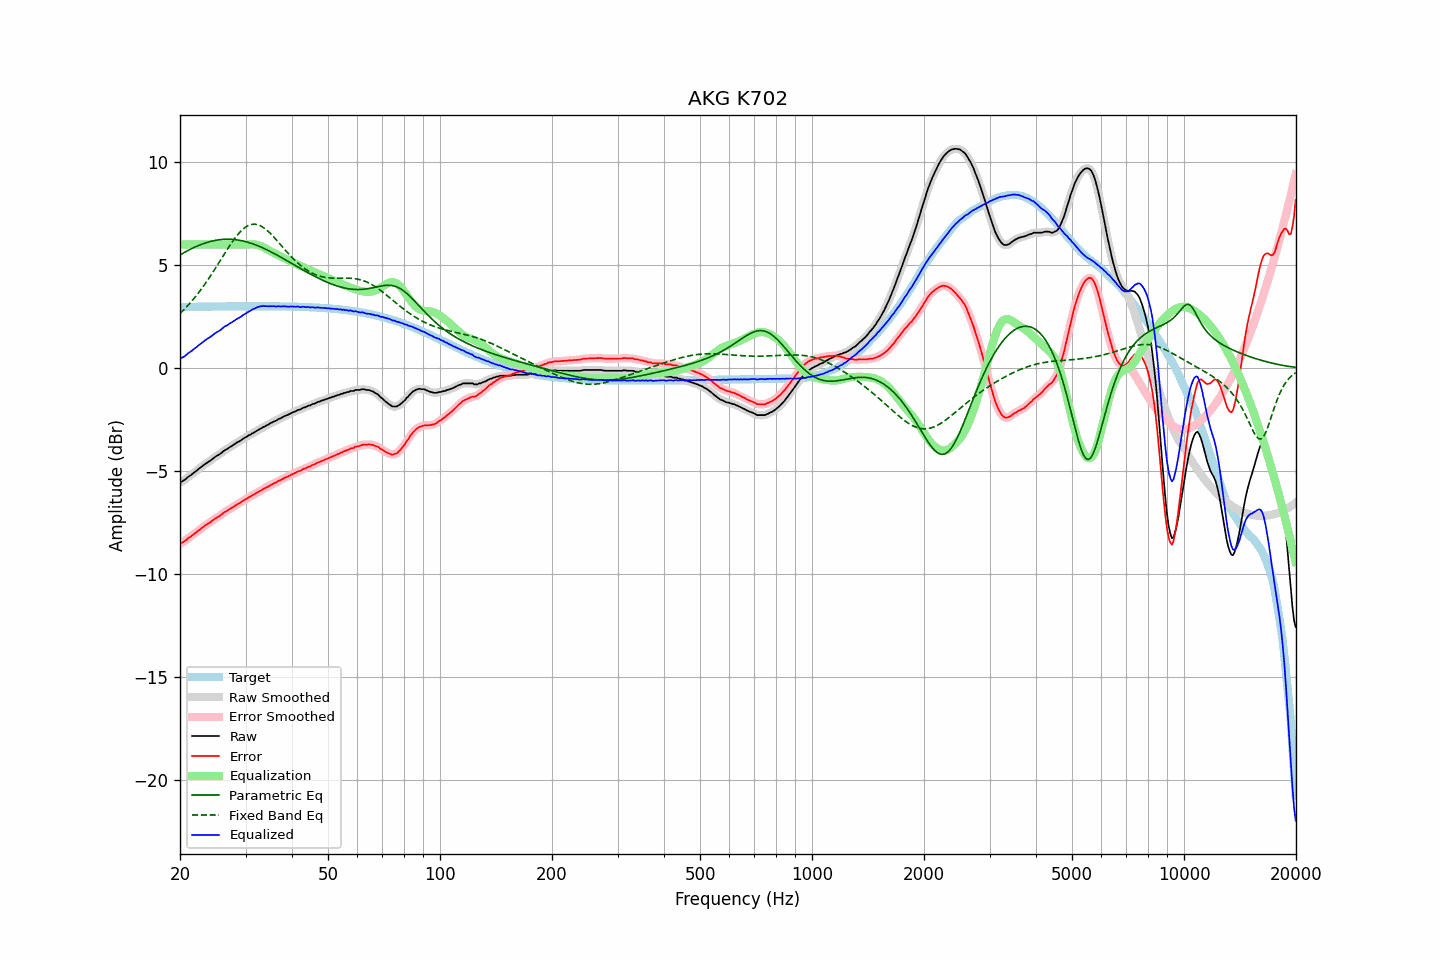

Values plotted in this chart, from the file beside it:
frequency, raw, error, smoothed, error_smoothed, equalization, parametric_eq, fixed_band_eq, equalized_raw, equalized_smoothed, target
20.00, -5.54, -8.51, -5.54, -8.51, 6.00, 5.49, 2.65, 0.46, 0.46, 2.97
20.20, -5.51, -8.48, -5.50, -8.47, 6.00, 5.54, 2.73, 0.49, 0.50, 2.97
20.40, -5.46, -8.43, -5.46, -8.43, 6.00, 5.58, 2.80, 0.54, 0.54, 2.97
20.61, -5.42, -8.39, -5.41, -8.38, 6.00, 5.63, 2.88, 0.58, 0.59, 2.97
20.81, -5.35, -8.32, -5.35, -8.32, 6.00, 5.67, 2.97, 0.65, 0.65, 2.97
21.02, -5.28, -8.25, -5.29, -8.26, 6.00, 5.71, 3.05, 0.72, 0.71, 2.97
21.23, -5.23, -8.20, -5.22, -8.20, 6.00, 5.75, 3.14, 0.77, 0.78, 2.98
21.44, -5.18, -8.15, -5.17, -8.14, 6.00, 5.79, 3.22, 0.82, 0.83, 2.98
21.66, -5.11, -8.09, -5.11, -8.09, 6.00, 5.83, 3.32, 0.89, 0.89, 2.98
21.87, -5.05, -8.02, -5.05, -8.03, 6.00, 5.87, 3.41, 0.95, 0.95, 2.98
22.09, -5.00, -7.98, -4.99, -7.97, 6.00, 5.90, 3.51, 1.00, 1.01, 2.98
22.31, -4.93, -7.91, -4.93, -7.91, 6.00, 5.93, 3.61, 1.07, 1.07, 2.98
22.54, -4.87, -7.85, -4.87, -7.85, 6.00, 5.97, 3.71, 1.13, 1.13, 2.98
22.76, -4.81, -7.79, -4.81, -7.79, 6.00, 6.00, 3.81, 1.19, 1.19, 2.98
22.99, -4.75, -7.73, -4.75, -7.73, 6.00, 6.03, 3.92, 1.25, 1.25, 2.98
23.22, -4.69, -7.67, -4.69, -7.67, 6.00, 6.06, 4.03, 1.31, 1.31, 2.99
23.45, -4.63, -7.61, -4.63, -7.62, 6.00, 6.08, 4.14, 1.37, 1.37, 2.99
23.69, -4.58, -7.56, -4.58, -7.56, 6.00, 6.11, 4.25, 1.42, 1.42, 2.99
23.92, -4.53, -7.51, -4.53, -7.51, 6.00, 6.13, 4.36, 1.47, 1.47, 2.99
24.16, -4.48, -7.47, -4.47, -7.46, 6.00, 6.15, 4.48, 1.52, 1.53, 2.99
24.40, -4.42, -7.41, -4.42, -7.41, 6.00, 6.17, 4.60, 1.58, 1.58, 2.99
24.65, -4.36, -7.35, -4.36, -7.35, 6.00, 6.19, 4.72, 1.64, 1.64, 2.99
24.89, -4.30, -7.29, -4.30, -7.29, 6.00, 6.20, 4.84, 1.70, 1.70, 2.99
25.14, -4.25, -7.24, -4.25, -7.24, 6.00, 6.22, 4.97, 1.75, 1.75, 2.99
25.39, -4.21, -7.20, -4.20, -7.20, 6.00, 6.23, 5.09, 1.79, 1.80, 2.99
25.65, -4.16, -7.15, -4.15, -7.15, 6.00, 6.24, 5.22, 1.84, 1.85, 2.99
25.91, -4.10, -7.09, -4.09, -7.09, 6.00, 6.25, 5.34, 1.90, 1.91, 3.00
26.16, -4.03, -7.02, -4.03, -7.03, 6.00, 6.25, 5.47, 1.97, 1.97, 3.00
26.43, -3.97, -6.96, -3.98, -6.97, 6.00, 6.26, 5.59, 2.03, 2.02, 3.00
26.69, -3.94, -6.93, -3.93, -6.92, 6.00, 6.26, 5.71, 2.06, 2.07, 3.00
26.96, -3.89, -6.89, -3.88, -6.88, 6.00, 6.26, 5.83, 2.11, 2.12, 3.00
27.23, -3.83, -6.83, -3.84, -6.83, 6.00, 6.26, 5.95, 2.17, 2.16, 3.00
27.50, -3.79, -6.79, -3.78, -6.78, 6.00, 6.25, 6.07, 2.21, 2.22, 3.00
27.77, -3.74, -6.74, -3.74, -6.74, 6.00, 6.25, 6.18, 2.26, 2.26, 3.00
28.05, -3.69, -6.69, -3.68, -6.69, 6.00, 6.24, 6.29, 2.31, 2.32, 3.00
28.33, -3.64, -6.64, -3.63, -6.64, 6.00, 6.23, 6.39, 2.36, 2.37, 3.00
28.62, -3.58, -6.58, -3.59, -6.59, 6.00, 6.22, 6.48, 2.42, 2.41, 3.00
28.90, -3.55, -6.55, -3.54, -6.54, 6.00, 6.21, 6.57, 2.45, 2.46, 3.00
29.19, -3.50, -6.50, -3.49, -6.49, 6.00, 6.19, 6.66, 2.50, 2.51, 3.00
29.48, -3.44, -6.44, -3.44, -6.45, 6.00, 6.17, 6.73, 2.56, 2.56, 3.00
29.78, -3.39, -6.39, -3.39, -6.39, 6.00, 6.16, 6.80, 2.61, 2.61, 3.00
30.08, -3.35, -6.35, -3.34, -6.35, 6.00, 6.14, 6.85, 2.65, 2.66, 3.00
30.38, -3.30, -6.30, -3.30, -6.30, 6.00, 6.12, 6.90, 2.70, 2.70, 3.00
30.68, -3.25, -6.25, -3.25, -6.26, 6.00, 6.09, 6.94, 2.76, 2.75, 3.01
30.99, -3.22, -6.22, -3.21, -6.21, 6.01, 6.07, 6.96, 2.79, 2.80, 3.01
31.30, -3.16, -6.16, -3.17, -6.17, 6.01, 6.04, 6.98, 2.85, 2.84, 3.01
31.61, -3.13, -6.13, -3.12, -6.13, 6.01, 6.01, 6.98, 2.88, 2.88, 3.01
31.93, -3.08, -6.08, -3.08, -6.08, 6.00, 5.98, 6.98, 2.92, 2.92, 3.01
32.24, -3.03, -6.03, -3.03, -6.04, 5.98, 5.95, 6.97, 2.96, 2.95, 3.01
32.57, -2.99, -5.99, -2.98, -5.99, 5.96, 5.92, 6.94, 2.98, 2.98, 3.01
32.89, -2.94, -5.94, -2.94, -5.94, 5.94, 5.89, 6.91, 3.00, 3.00, 3.01
33.22, -2.90, -5.90, -2.89, -5.90, 5.90, 5.85, 6.87, 3.01, 3.01, 3.01
33.55, -2.85, -5.85, -2.85, -5.86, 5.87, 5.82, 6.82, 3.02, 3.02, 3.01
33.89, -2.82, -5.82, -2.81, -5.82, 5.82, 5.78, 6.76, 3.01, 3.01, 3.01
34.23, -2.77, -5.77, -2.77, -5.77, 5.78, 5.75, 6.70, 3.01, 3.01, 3.00
34.57, -2.74, -5.74, -2.73, -5.73, 5.73, 5.71, 6.63, 3.00, 3.00, 3.00
34.92, -2.68, -5.68, -2.68, -5.69, 5.69, 5.67, 6.55, 3.01, 3.01, 3.00
35.27, -2.65, -5.65, -2.64, -5.64, 5.65, 5.63, 6.47, 3.00, 3.01, 3.00
35.62, -2.60, -5.60, -2.60, -5.61, 5.61, 5.59, 6.39, 3.01, 3.00, 3.00
35.97, -2.57, -5.57, -2.57, -5.57, 5.57, 5.55, 6.31, 3.00, 3.00, 3.00
... 635 more rows
